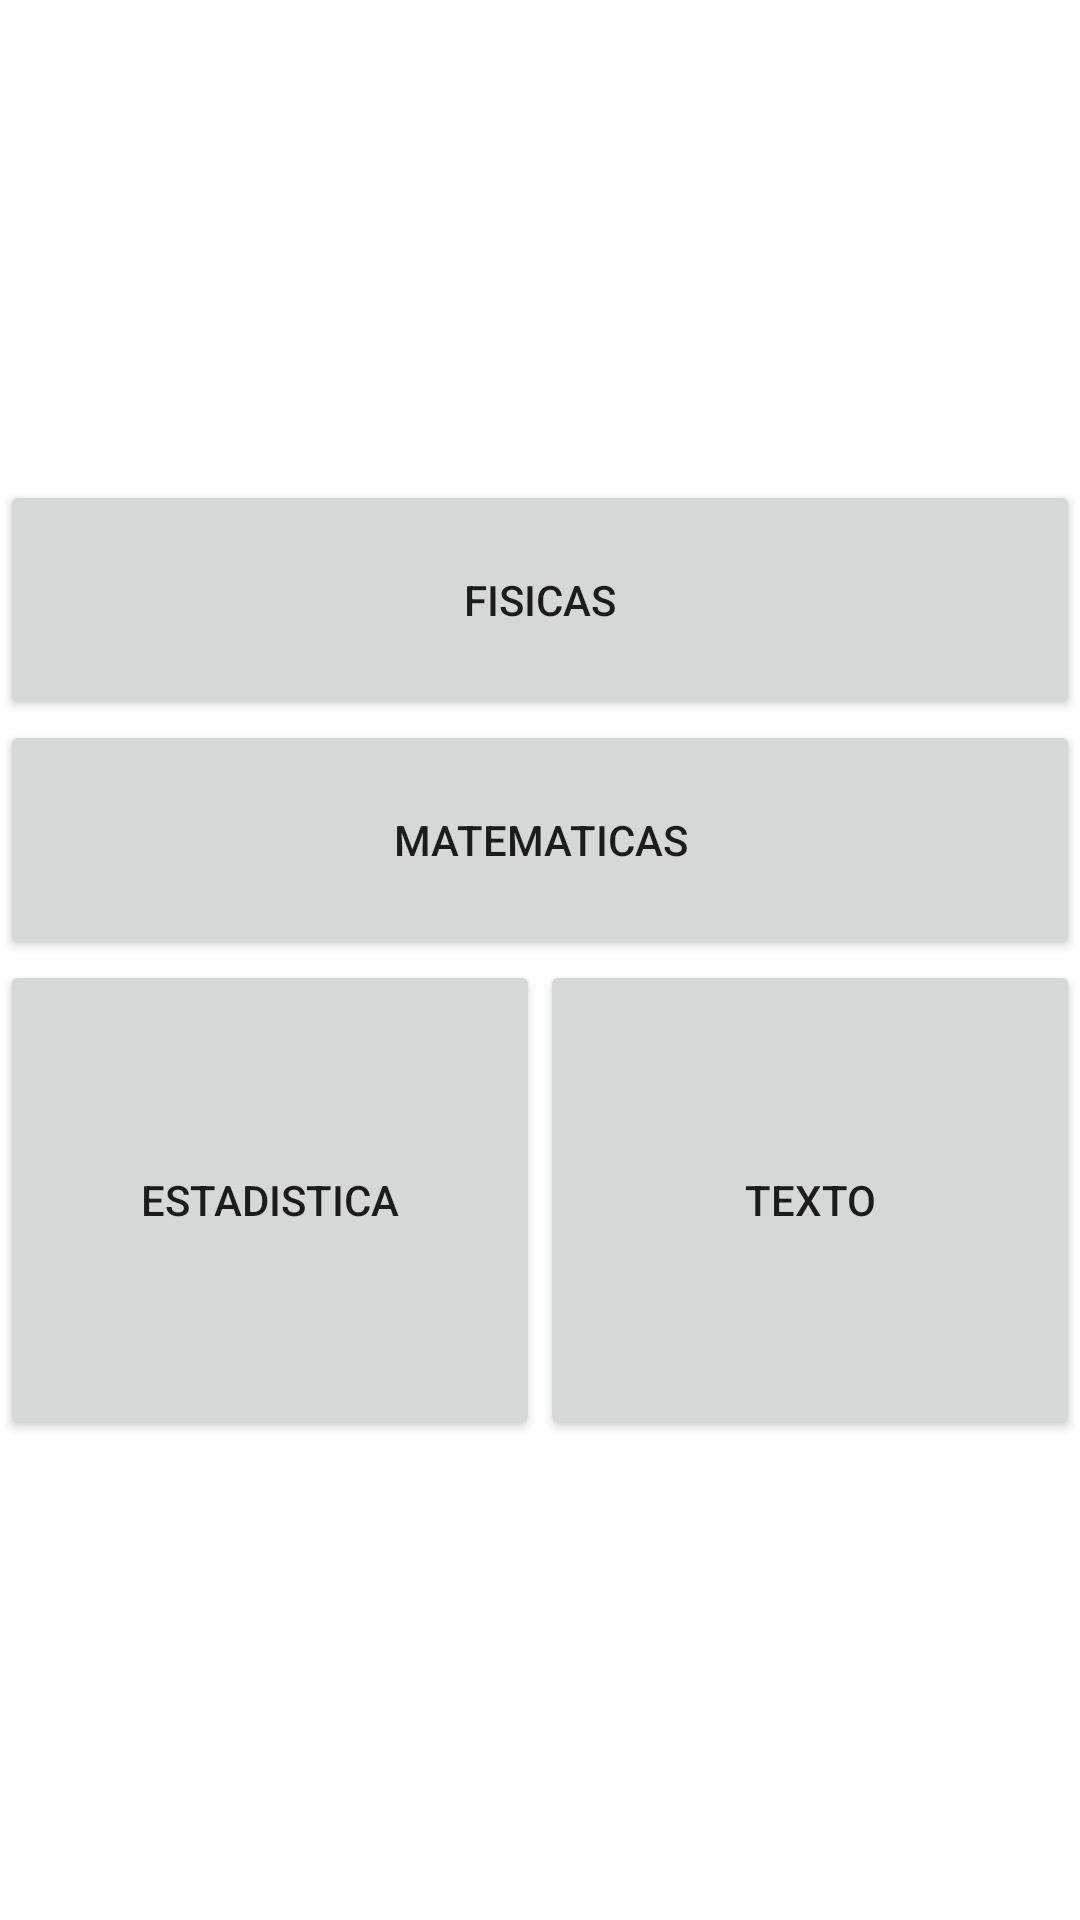

Layout XML and referenced resources for this Android screen:
<!-- AndroidManifest.xml: application theme Theme.TallerUnimagUno -->
<!-- res/layout/activity_home.xml -->
<?xml version="1.0" encoding="utf-8"?>
<LinearLayout xmlns:android="http://schemas.android.com/apk/res/android"
    xmlns:app="http://schemas.android.com/apk/res-auto"
    xmlns:tools="http://schemas.android.com/tools"
    android:layout_width="match_parent"
    android:layout_height="match_parent"
    android:orientation="vertical"
    tools:context=".HomeActivity" >

    <LinearLayout
        android:layout_width="match_parent"
        android:layout_height="match_parent"
        android:layout_weight="1"
        android:orientation="vertical">

        <ImageView
            android:id="@+id/imageView"
            android:layout_width="match_parent"
            android:layout_height="match_parent"
            app:srcCompat="@drawable/_0210214_100930"
            tools:srcCompat="@drawable/_0210214_100930" />
    </LinearLayout>

    <LinearLayout
        android:layout_width="match_parent"
        android:layout_height="match_parent"
        android:layout_weight="1"
        android:orientation="vertical">

        <Button
            android:id="@+id/btnFisicas"
            android:layout_width="match_parent"
            android:layout_height="wrap_content"
            android:layout_weight="1"
            android:text="@string/fisicas" />

        <Button
            android:id="@+id/btnMatematicas"
            android:layout_width="match_parent"
            android:layout_height="wrap_content"
            android:layout_weight="1"
            android:text="@string/matematicas" />

    </LinearLayout>

    <LinearLayout
        android:layout_width="match_parent"
        android:layout_height="match_parent"
        android:layout_weight="1"
        android:orientation="horizontal">

        <Button
            android:id="@+id/btnEstadisticas"
            android:layout_width="match_parent"
            android:layout_height="match_parent"
            android:layout_weight="1"
            android:text="@string/estadisticas" />

        <Button
            android:id="@+id/btnTexto"
            android:layout_width="match_parent"
            android:layout_height="match_parent"
            android:layout_weight="1"
            android:text="@string/texto" />
    </LinearLayout>

    <LinearLayout
        android:layout_width="match_parent"
        android:layout_height="match_parent"
        android:layout_weight="1"
        android:orientation="vertical">

        <ImageView
            android:id="@+id/imageView2"
            android:layout_width="match_parent"
            android:layout_height="wrap_content"
            app:srcCompat="@drawable/_0210214_103417"
            tools:srcCompat="@drawable/_0210214_103417" />
    </LinearLayout>
</LinearLayout>
<!-- resources referenced by this layout -->
<resources>
  <string name="estadisticas">ESTADISTICA</string>
  <string name="fisicas">FISICAS</string>
  <string name="matematicas">MATEMATICAS</string>
  <string name="texto">TEXTO</string>
  <style name="Theme.TallerUnimagUno" parent="Theme.MaterialComponents.DayNight.DarkActionBar">
          
          <item name="colorPrimary">@color/purple_500</item>
          <item name="colorPrimaryVariant">@color/purple_700</item>
          <item name="colorOnPrimary">@color/white</item>
          
          <item name="colorSecondary">@color/teal_200</item>
          <item name="colorSecondaryVariant">@color/teal_700</item>
          <item name="colorOnSecondary">@color/black</item>
          
          <item name="android:statusBarColor" tools:targetApi="l">?attr/colorPrimaryVariant</item>
          
      </style>
  <!-- not gathered from this repository: default colours our renderer supplied (Android Studio template values) -->
  <color name="purple_500">#FF6200EE</color>
  <color name="purple_700">#FF3700B3</color>
  <color name="teal_200">#FF03DAC5</color>
  <color name="teal_700">#FF018786</color>
  <color name="black">#FF000000</color>
  <color name="white">#FFFFFFFF</color>
</resources>
